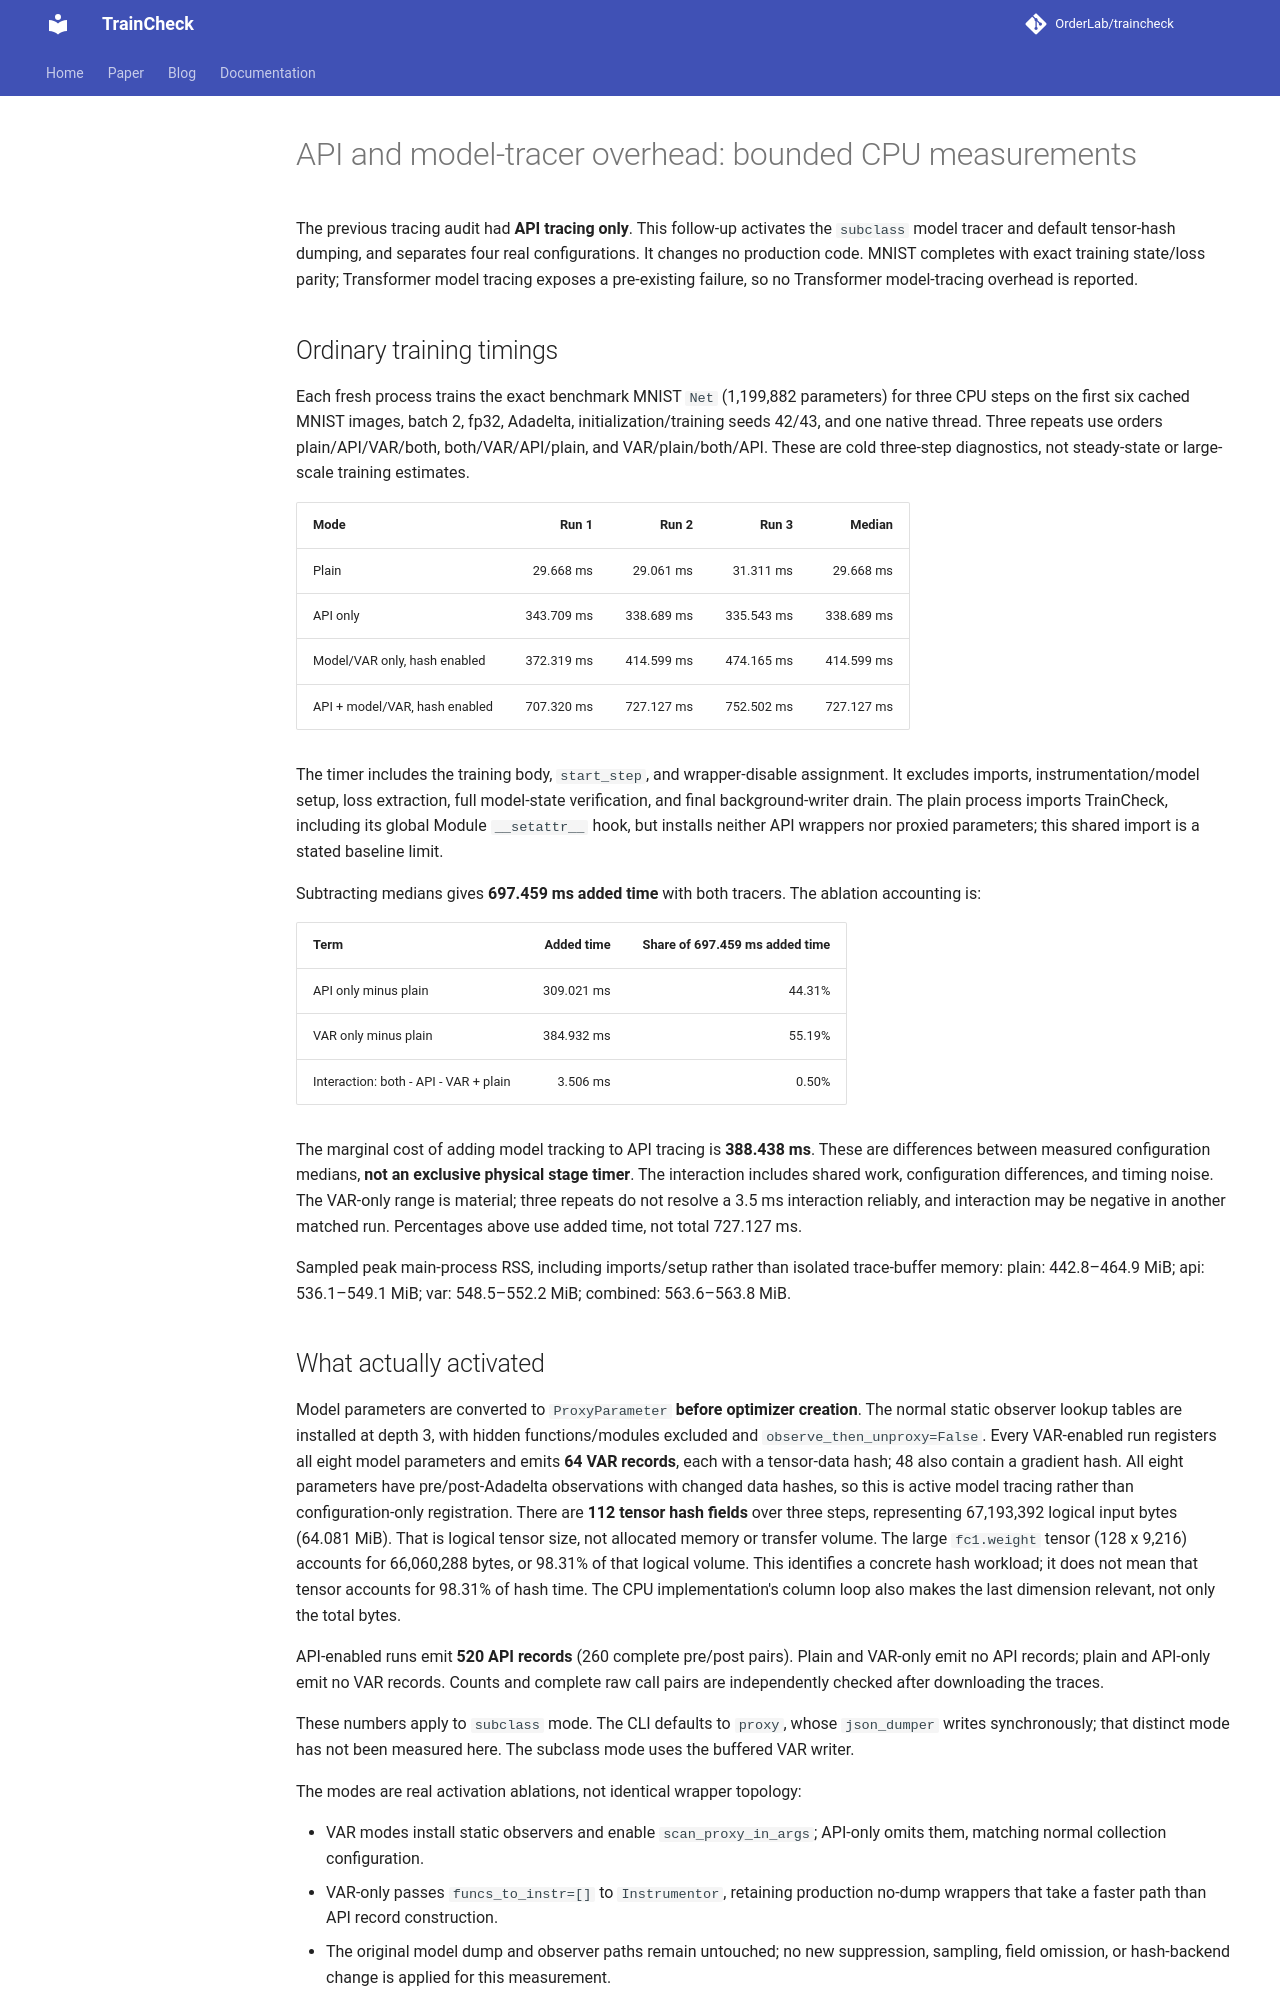

repository: OrderLab/TrainCheck · page: measurements/tracer-components-20261026/index.html · generator: mkdocs

# API and model-tracer overhead: bounded CPU measurements

The previous tracing audit had **API tracing only**. This follow-up activates the
`subclass` model tracer and default tensor-hash dumping, and separates four real
configurations. It changes no production code. MNIST completes with exact training
state/loss parity; Transformer model tracing exposes a pre-existing failure, so no
Transformer model-tracing overhead is reported.

## Ordinary training timings

Each fresh process trains the exact benchmark MNIST `Net` (1,199,882 parameters)
for three CPU steps on the first six cached MNIST images, batch 2, fp32, Adadelta,
initialization/training seeds 42/43, and one native thread. Three repeats use orders
plain/API/VAR/both, both/VAR/API/plain, and VAR/plain/both/API. These are cold
three-step diagnostics, not steady-state or large-scale training estimates.

| Mode | Run 1 | Run 2 | Run 3 | Median |
|---|---:|---:|---:|---:|
| Plain | 29.668 ms | 29.061 ms | 31.311 ms | 29.668 ms |
| API only | 343.709 ms | 338.689 ms | 335.543 ms | 338.689 ms |
| Model/VAR only, hash enabled | 372.319 ms | 414.599 ms | 474.165 ms | 414.599 ms |
| API + model/VAR, hash enabled | 707.320 ms | 727.127 ms | 752.502 ms | 727.127 ms |

The timer includes the training body, `start_step`, and wrapper-disable assignment.
It excludes imports, instrumentation/model setup, loss extraction, full model-state
verification, and final background-writer drain. The plain process imports
TrainCheck, including its global Module `__setattr__` hook, but installs neither
API wrappers nor proxied parameters; this shared import is a stated baseline limit.

Subtracting medians gives **697.459 ms added time** with both tracers. The ablation
accounting is:

| Term | Added time | Share of 697.459 ms added time |
|---|---:|---:|
| API only minus plain | 309.021 ms | 44.31% |
| VAR only minus plain | 384.932 ms | 55.19% |
| Interaction: both - API - VAR + plain | 3.506 ms | 0.50% |

The marginal cost of adding model tracking to API tracing is **388.438 ms**.
These are differences between measured configuration medians, **not an exclusive
physical stage timer**. The interaction includes shared work, configuration
differences, and timing noise. The VAR-only range is material; three repeats do
not resolve a 3.5 ms interaction reliably, and interaction may be negative in
another matched run. Percentages above use added time, not total 727.127 ms.

Sampled peak main-process RSS, including imports/setup rather than isolated
trace-buffer memory: plain: 442.8–464.9 MiB; api: 536.1–549.1 MiB; var: 548.5–552.2 MiB; combined: 563.6–563.8 MiB.

## What actually activated

Model parameters are converted to `ProxyParameter` **before optimizer creation**.
The normal static observer lookup tables are installed at depth 3, with hidden
functions/modules excluded and `observe_then_unproxy=False`. Every VAR-enabled
run registers all eight model parameters and emits **64 VAR records**, each with
a tensor-data hash; 48 also contain a gradient hash. All eight parameters have
pre/post-Adadelta observations with changed data hashes, so this is active model
tracing rather than configuration-only registration. There are **112 tensor hash
fields** over three steps, representing 67,193,392 logical input bytes (64.081 MiB).
That is logical tensor size, not allocated memory or transfer volume.
The large `fc1.weight` tensor (128 x 9,216) accounts for 66,060,288 bytes, or
98.31% of that logical volume. This identifies a concrete hash workload; it does
not mean that tensor accounts for 98.31% of hash time. The CPU implementation's
column loop also makes the last dimension relevant, not only the total bytes.

API-enabled runs emit **520 API records** (260 complete pre/post pairs). Plain and
VAR-only emit no API records; plain and API-only emit no VAR records. Counts and
complete raw call pairs are independently checked after downloading the traces.

These numbers apply to `subclass` mode. The CLI defaults to `proxy`, whose
`json_dumper` writes synchronously; that distinct mode has not been measured here.
The subclass mode uses the buffered VAR writer.

The modes are real activation ablations, not identical wrapper topology:

- VAR modes install static observers and enable `scan_proxy_in_args`; API-only
  omits them, matching normal collection configuration.
- VAR-only passes `funcs_to_instr=[]` to `Instrumentor`, retaining production
  no-dump wrappers that take a faster path than API record construction.
- The original model dump and observer paths remain untouched; no new suppression,
  sampling, field omission, or hash-backend change is applied for this measurement.
